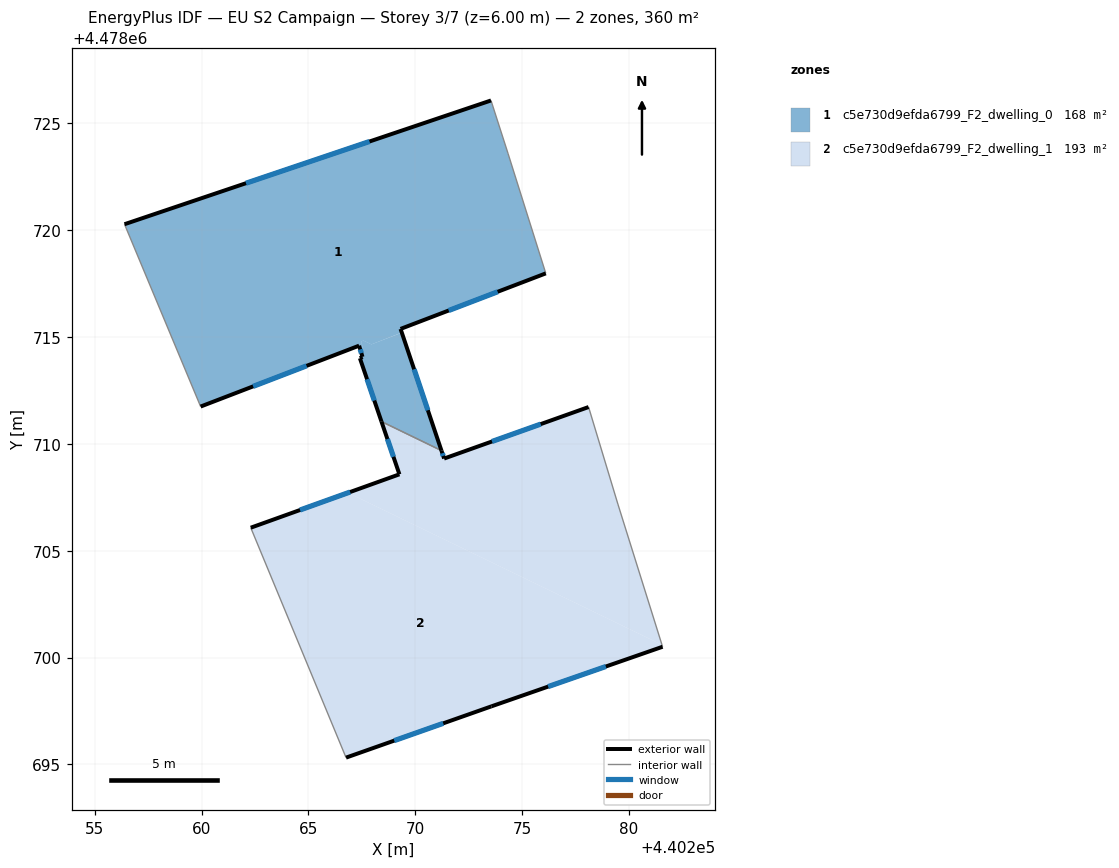
=== STOREY PLAN SPEC (per zone: floor XY polygon, exterior-wall plan segments, windows/doors) ===
zone 1: c5e730d9efda6799_F2_dwelling_0  (167.5 m²)
  floor: (440276.11, 4478717.98) (440274.34, 4478723.60) (440273.54, 4478726.07) (440256.56, 4478720.34) (440256.39, 4478720.28) (440259.95, 4478711.75) (440267.37, 4478714.60) (440267.41, 4478714.45) (440267.55, 4478714.50) (440267.46, 4478714.79) (440267.57, 4478714.84) (440267.94, 4478714.66) (440269.37, 4478715.21) (440269.31, 4478715.38)
  floor: (440271.22, 4478709.69) (440269.37, 4478715.21) (440267.94, 4478714.66) (440267.57, 4478714.84) (440267.46, 4478714.79) (440267.55, 4478714.50) (440267.41, 4478714.45) (440267.53, 4478714.08) (440267.41, 4478714.01) (440268.42, 4478711.05)
  exterior wall: (440268.42, 4478711.05) – (440267.41, 4478714.01)  [3.1 m]
    window: (440268.08, 4478712.03) – (440267.74, 4478713.03)  [1.1 m²]
  exterior wall: (440267.41, 4478714.01) – (440267.53, 4478714.08)  [0.1 m]
  exterior wall: (440267.53, 4478714.08) – (440267.37, 4478714.60)  [0.5 m]
    window: (440267.47, 4478714.25) – (440267.42, 4478714.42)  [0.2 m²]
  exterior wall: (440267.37, 4478714.60) – (440259.95, 4478711.75)  [7.9 m]
    window: (440264.91, 4478713.65) – (440262.41, 4478712.69)  [2.7 m²]
  exterior wall: (440256.39, 4478720.28) – (440273.54, 4478726.07)  [18.1 m]
    window: (440262.08, 4478722.20) – (440267.86, 4478724.15)  [6.2 m²]
  exterior wall: (440276.11, 4478717.98) – (440269.31, 4478715.38)  [7.3 m]
    window: (440273.85, 4478717.12) – (440271.56, 4478716.24)  [2.5 m²]
  exterior wall: (440269.31, 4478715.38) – (440271.22, 4478709.69)  [6.0 m]
    window: (440269.94, 4478713.49) – (440270.59, 4478711.58)  [2.0 m²]
  interior walls: 4
zone 2: c5e730d9efda6799_F2_dwelling_1  (192.8 m²)
  floor: (440281.54, 4478700.60) (440279.48, 4478707.19) (440278.11, 4478711.73) (440271.35, 4478709.32) (440271.22, 4478709.69) (440268.42, 4478711.05) (440269.26, 4478708.58) (440266.85, 4478707.71)
  floor: (440281.57, 4478700.51) (440281.54, 4478700.60) (440266.85, 4478707.71) (440262.30, 4478706.08) (440266.76, 4478695.32) (440273.56, 4478697.72)
  exterior wall: (440273.56, 4478697.72) – (440266.76, 4478695.32)  [7.2 m]
    window: (440271.31, 4478696.92) – (440269.01, 4478696.12)  [2.5 m²]
  exterior wall: (440262.30, 4478706.08) – (440269.26, 4478708.58)  [7.4 m]
    window: (440264.61, 4478706.91) – (440266.95, 4478707.75)  [2.5 m²]
  exterior wall: (440269.26, 4478708.58) – (440268.42, 4478711.05)  [2.6 m]
    window: (440268.98, 4478709.40) – (440268.69, 4478710.23)  [0.9 m²]
  exterior wall: (440271.22, 4478709.69) – (440271.35, 4478709.32)  [0.4 m]
    window: (440271.26, 4478709.56) – (440271.31, 4478709.44)  [0.1 m²]
  exterior wall: (440271.35, 4478709.32) – (440278.11, 4478711.73)  [7.2 m]
    window: (440273.59, 4478710.11) – (440275.87, 4478710.93)  [2.4 m²]
  exterior wall: (440281.57, 4478700.51) – (440273.56, 4478697.72)  [8.5 m]
    window: (440278.92, 4478699.58) – (440276.22, 4478698.64)  [2.9 m²]
  interior walls: 4

=== DERIVED (storey summary) ===
Building: EU S2 Campaign
Storey: 3 of 7  (floor level z = 6.00 m)
Storey gross floor area: 360.3 m²
Zones on this storey: 2
  - c5e730d9efda6799_F2_dwelling_0: floor 167.5 m²; exterior wall 43.1 m (129.4 m²); 6 window(s) 14.7 m²; WWR 11.3%
  - c5e730d9efda6799_F2_dwelling_1: floor 192.8 m²; exterior wall 33.3 m (99.8 m²); 6 window(s) 11.3 m²; WWR 11.4%
Zone adjacency (shared interzone walls):
  - c5e730d9efda6799_F2_dwelling_0 ↔ c5e730d9efda6799_F2_dwelling_1